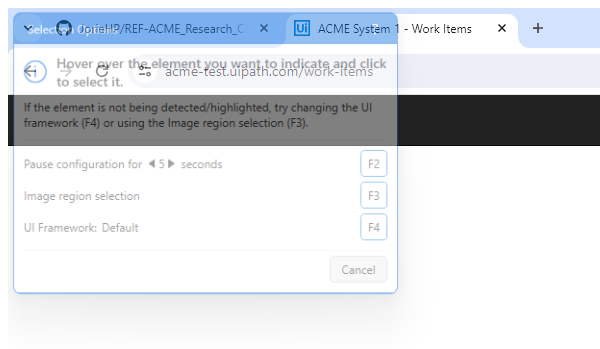
Task: Research Copy Of Check
Workflow: ExtractWorkItem

Step 1: Attach Browser -Work Item in window 'ACME System 1 - Work Items' (chrome.exe)

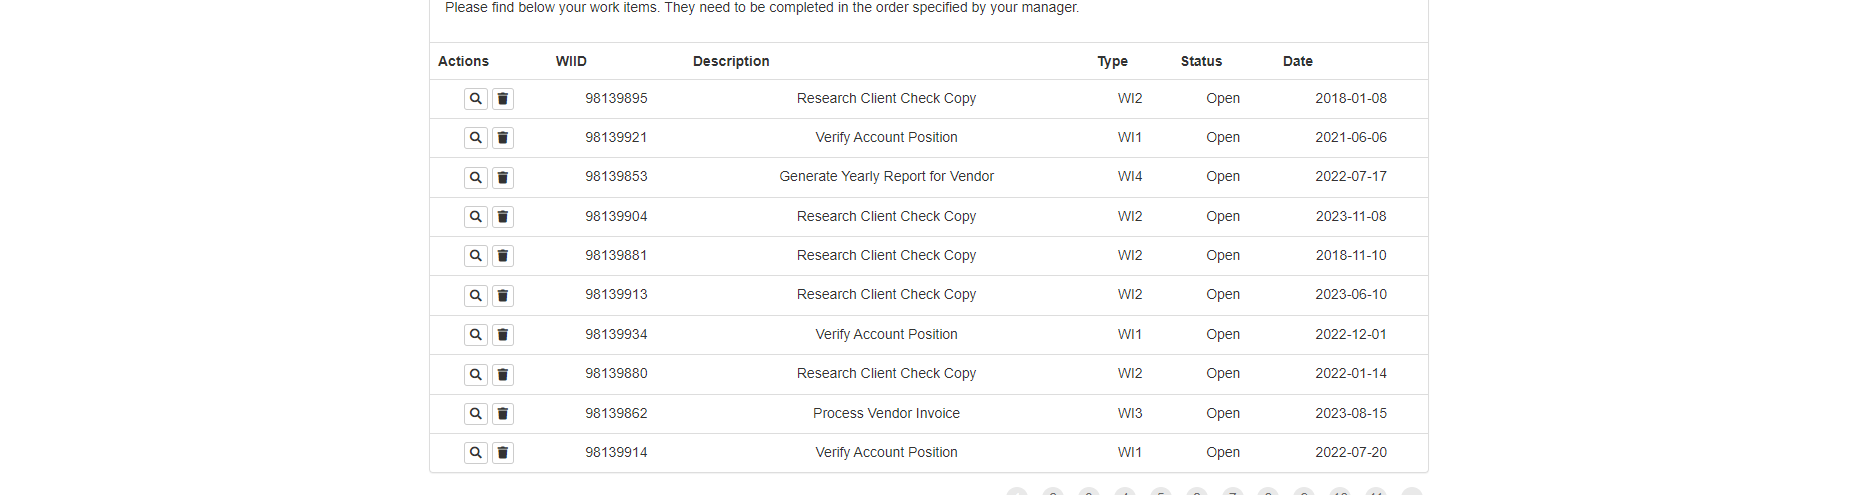
Step 2: get-text